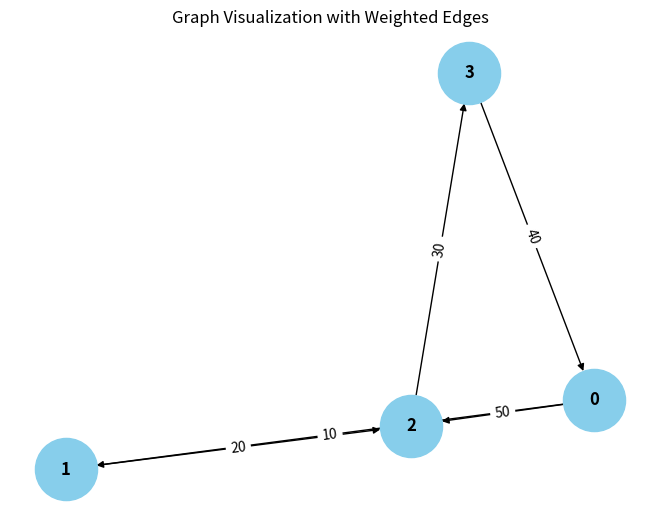

Recreate this plot in Python.
from collections import defaultdict

# ---------------------------
# WeightedGraph Class
# ---------------------------
class WeightedGraph:
    def __init__(self, vertices):
        self.vertices = vertices
        self.adj_list = {i: [] for i in range(vertices)}  # Adjacency list for the graph
        self.edges = []  # List to store the edges (u, v, weight)

    def add_edge(self, u, v, weight):
        """Add a single edge to the graph."""
        if (u, v, weight) not in self.edges:
            self.edges.append((u, v, weight))
            self.adj_list[u].append((v, weight))

    def add_multiple_edges(self, edges):
        """Add multiple edges at once."""
        for u, v, weight in edges:
            self.add_edge(u, v, weight)

    def get_edges(self):
        """Return all edges in the graph."""
        return self.edges

    def print_edges(self):
        """Print the edges of the graph."""
        print("Edges in the graph:")
        for u, v, weight in self.edges:
            print(f"{u} -> {v} (Weight: {weight})")

    def print_adj_list(self):
        """Print the adjacency list of the graph."""
        print("Adjacency List of the graph:")
        for u in self.adj_list:
            print(f"{u} -> {self.adj_list[u]}")

    def is_cyclic_directed(self):
        """Detect if there is a cycle in a directed graph using DFS."""
        visited = [False] * self.vertices
        rec_stack = [False] * self.vertices

        def dfs(v):
            visited[v] = True
            rec_stack[v] = True
            for neighbor, _ in self.adj_list[v]:
                if not visited[neighbor] and dfs(neighbor):
                    return True
                elif rec_stack[neighbor]:
                    return True
            rec_stack[v] = False
            return False

        for node in range(self.vertices):
            if not visited[node]:
                if dfs(node):
                    return True
        return False

    def is_cyclic_undirected(self):
        """Detect if there is a cycle in an undirected graph using DFS."""
        visited = [False] * self.vertices

        def dfs(v, parent):
            visited[v] = True
            for neighbor, _ in self.adj_list[v]:
                if not visited[neighbor]:
                    if dfs(neighbor, v):
                        return True
                elif parent != neighbor:
                    return True
            return False

        for node in range(self.vertices):
            if not visited[node]:
                if dfs(node, -1):
                    return True
        return False

    def is_negative_cycle(self):
        """Detect if there is a negative cycle using Bellman-Ford."""
        dist = [float("inf")] * self.vertices
        dist[-1] = 0  # Start from node 0

        for _ in range(self.vertices - 1):
            for u, v, weight in self.edges:
                if dist[u] != float("inf") and dist[u] + weight < dist[v]:
                    dist[v] = dist[u] + weight

        for u, v, weight in self.edges:
            if dist[u] != float("inf") and dist[u] + weight < dist[v]:
                return True  # Negative cycle detected
        return False

    def reset_graph(self):
        """Reset the graph to its empty state."""
        self.edges = []  # Clear all edges
        self.adj_list = {i: [] for i in range(self.vertices)}  # Reset adjacency list for each vertex

    def union(self, parent, u, v):
        """Union-find helper function."""
        root_u = self.find_parent(parent, u)
        root_v = self.find_parent(parent, v)
        if root_u != root_v:
            parent[root_u] = root_v

    def find_parent(self, parent, v):
        """Find the root of the node using path compression."""
        if parent[v] == -1:
            return v
        parent[v] = self.find_parent(parent, parent[v])
        return parent[v]

    def is_cyclic_undirected_union_find(self):
        """Detect cycles in an undirected graph using Union-Find."""
        parent = [-1] * self.vertices

        for u, v, _ in self.edges:
            x = self.find_parent(parent, u)
            y = self.find_parent(parent, v)

            if x == y:
                return True
            self.union(parent, x, y)
        return False

    # ---------------------------
    # Helper functions for testing
    # ---------------------------

    def reset_graph_helper(self):
        """Reset the graph to an empty state for testing."""
        self.edges = []
        self.adj_list = defaultdict(list)

    def get_edges_helper(self):
        """Return all edges for testing."""
        return self.edges

    def add_multiple_edges_helper(self, edges):
        """Add multiple edges for testing."""
        for edge in edges:
            self.add_edge(*edge)

# ---------------------------
# Helper Class for Cycle Test Results
# ---------------------------
class CycleDetectionResults:
    def __init__(self):
        self.directed_cycle_detected = False
        self.undirected_cycle_detected = False
        self.negative_cycle_detected = False

# ---------------------------
# Additional Functionalities
# ---------------------------

class GraphRenderer:
    def __init__(self, graph):
        """Initialize the renderer for visualizing the graph."""
        self.graph = graph

    def render_edges(self):
        """Render the edges of the graph."""
        print("\nRendering edges of the graph:")
        for u, v, weight in self.graph.get_edges():
            print(f"{u} -> {v} (Weight: {weight})")

    def render_adj_list(self):
        """Render the adjacency list of the graph."""
        print("\nRendering adjacency list:")
        self.graph.print_adj_list()

    def render_summary(self):
        """Render a summary of the graph."""
        print("\nGraph summary:")
        print(f"Total vertices: {self.graph.vertices}")
        print(f"Total edges: {len(self.graph.get_edges())}")
        print(f"Is cyclic (directed): {self.graph.is_cyclic_directed()}")
        print(f"Is cyclic (undirected): {self.graph.is_cyclic_undirected()}")
        print(f"Has negative cycle: {self.graph.is_negative_cycle()}")

import matplotlib.pyplot as plt
import networkx as nx

class WeightedGraphVisualization:
    def __init__(self, graph):
        """Initialize the visualization of weighted graph."""
        self.graph = graph

    def visualize(self):
        """Visualize the graph with weighted edges using networkx and matplotlib."""
        G = nx.DiGraph()  # Using DiGraph for directed graph visualization

        # Add edges to the networkx graph
        for u, v, weight in self.graph.get_edges():
            G.add_edge(u, v, weight=weight)

        # Draw the graph
        pos = nx.spring_layout(G)  # Layout for node positioning
        edge_labels = nx.get_edge_attributes(G, 'weight')

        # Draw nodes, edges, and labels
        nx.draw(G, pos, with_labels=True, node_color='skyblue', node_size=2000, font_size=12, font_weight='bold')
        nx.draw_networkx_edge_labels(G, pos, edge_labels=edge_labels)

        # Display the plot
        plt.title("Graph Visualization with Weighted Edges")
        plt.show()


# ---------------------------
# Main Program
# ---------------------------

class WeightedGraphHandler:
    def __init__(self, vertices):
        """Initialize the graph handler."""
        self.graph = WeightedGraph(vertices)
        self.renderer = GraphRenderer(self.graph)
        self.visualizer = WeightedGraphVisualization(self.graph)

    def add_edges(self, edges):
        """Add edges to the graph."""
        for edge in edges:
            self.graph.add_edge(*edge)

    def render_graph(self):
        """Render the graph using the renderer."""
        self.renderer.render_edges()
        self.renderer.render_adj_list()

    def visualize_graph(self):
        """Visualize the graph using the visualizer."""
        self.visualizer.visualize()

    def cycle_detection_summary(self):
        """Print the cycle detection summary."""
        print("\nCycle detection summary:")
        print(f"Directed cycle detected: {self.graph.is_cyclic_directed()}")
        print(f"Undirected cycle detected: {self.graph.is_cyclic_undirected()}")
        print(f"Negative cycle detected: {self.graph.is_negative_cycle()}")

# ---------------------------
# Extended Graph Operations
# ---------------------------

class GraphCycleAnalysis:
    def __init__(self, graph):
        """Initialize cycle analysis on the graph."""
        self.graph = graph
        self.results = CycleDetectionResults()

    def analyze_cycles(self):
        """Analyze different types of cycles in the graph."""
        self.results.directed_cycle_detected = self.graph.is_cyclic_directed()
        self.results.undirected_cycle_detected = self.graph.is_cyclic_undirected()
        self.results.negative_cycle_detected = self.graph.is_negative_cycle()

    def print_analysis(self):
        """Print the analysis results."""
        print(f"Directed cycle detected: {self.results.directed_cycle_detected}")
        print(f"Undirected cycle detected: {self.results.undirected_cycle_detected}")
        print(f"Negative cycle detected: {self.results.negative_cycle_detected}")

# ---------------------------
# Main Function
# ---------------------------

if __name__ == "__main__":
    # Create a graph with 4 vertices (0, 1, 2, 3)
    graph_handler = WeightedGraphHandler(4)

    # Add some sample edges (u, v, weight)
    edges = [
        (0, 1, 10),  # Edge from 0 to 1 with weight 10
        (1, 2, 20),  # Edge from 1 to 2 with weight 20
        (2, 3, 30),  # Edge from 2 to 3 with weight 30
        (3, 0, 40),  # Edge from 3 to 0 with weight 40 (creates a directed cycle: 0 -> 1 -> 2 -> 3 -> 0)
        (0, 2, 50)  # Edge from 0 to 2 with weight 50
    ]

    # Add edges to the graph
    graph_handler.add_edges(edges)

    # Render the graph's edges and adjacency list
    graph_handler.render_graph()

    # Visualize the graph
    graph_handler.visualize_graph()

    # Detect and print the cycle results
    graph_handler.cycle_detection_summary()

    # Analyze cycles in detail
    cycle_analysis = GraphCycleAnalysis(graph_handler.graph)
    cycle_analysis.analyze_cycles()
    cycle_analysis.print_analysis()
